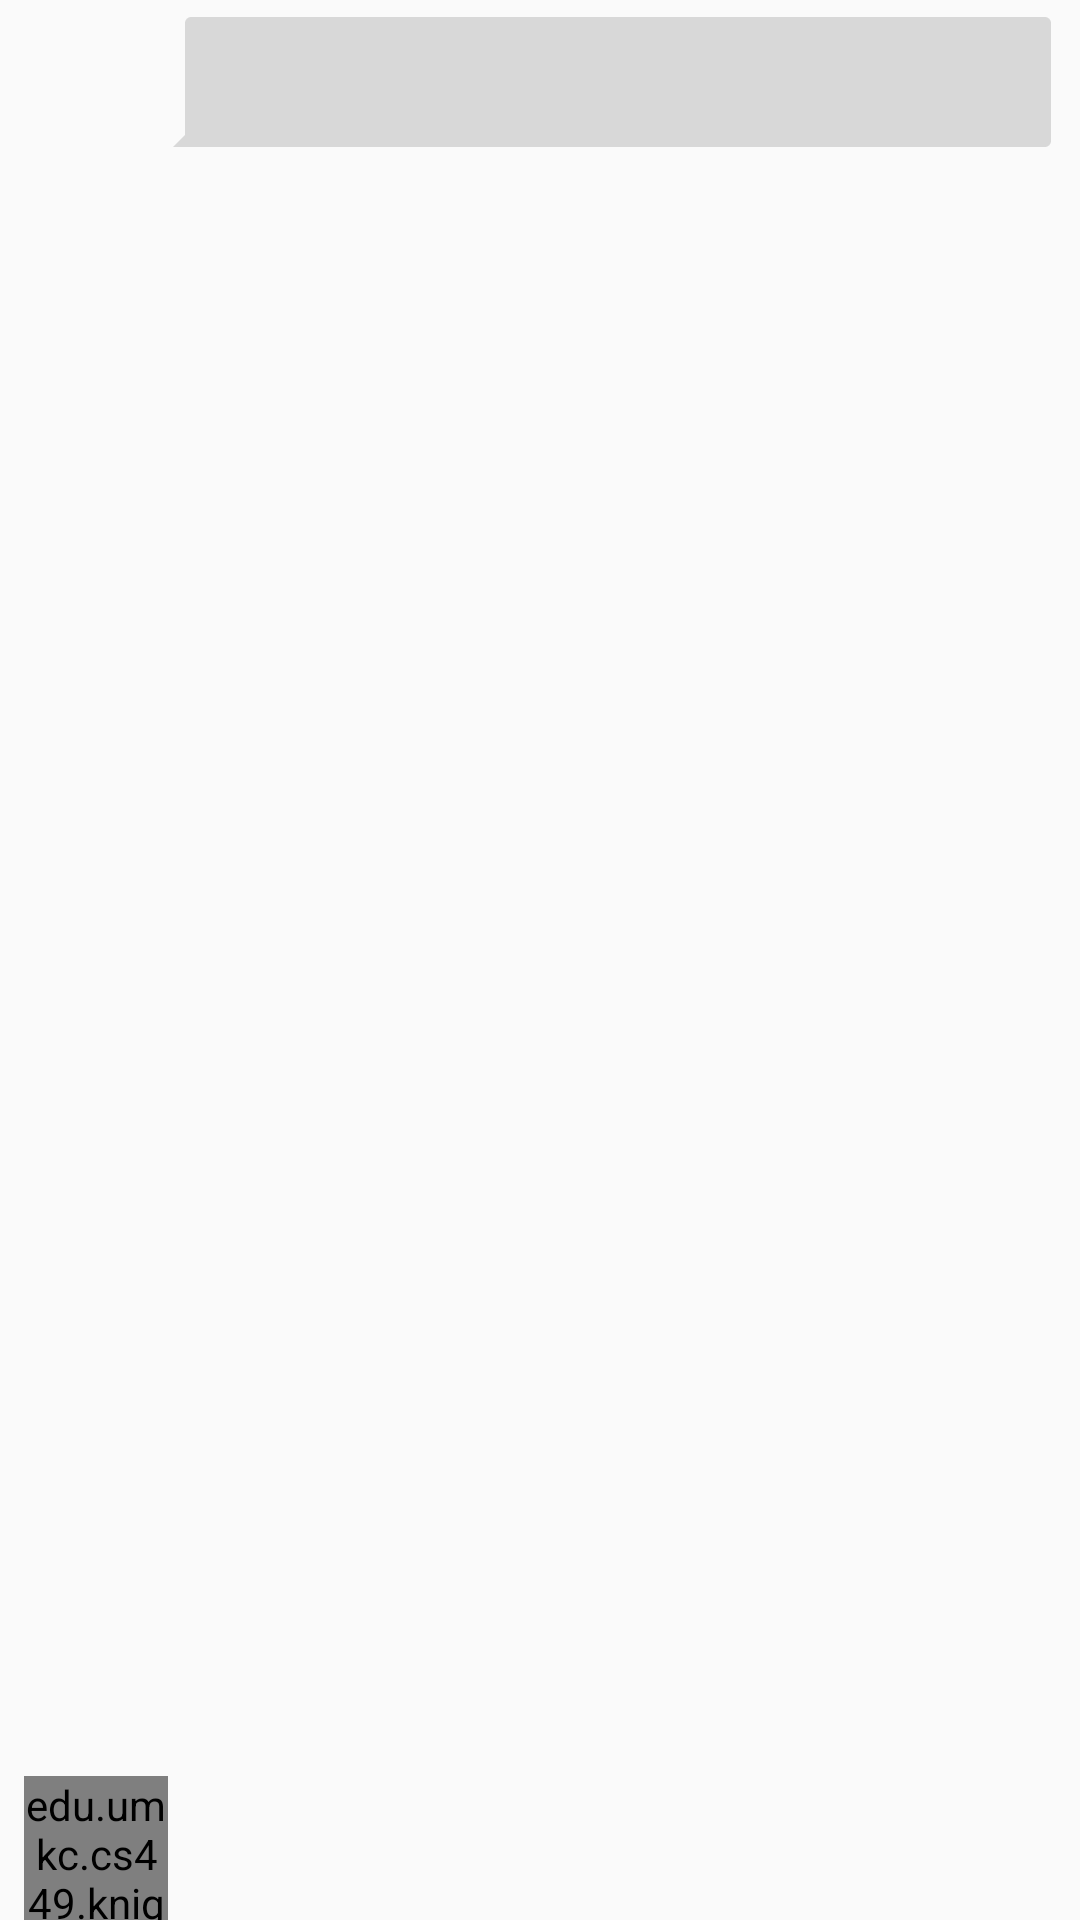

Produce the Android XML layout that renders to this screen, including the resource entries it uses.
<!-- AndroidManifest.xml: application theme AppTheme -->
<!-- res/layout/received_message_list_item.xml -->
<?xml version="1.0" encoding="utf-8"?>
<LinearLayout xmlns:android="http://schemas.android.com/apk/res/android"
    xmlns:tools="http://schemas.android.com/tools"
    android:layout_width="wrap_content"
    android:layout_height="wrap_content"
    android:gravity="start"
    android:orientation="horizontal"
    android:paddingStart="8dp"
    android:paddingEnd="8dp"
    android:baselineAligned="false">

    <RelativeLayout
        android:layout_width="wrap_content"
        android:layout_height="match_parent">

        <edu.umkc.cs449.knight.cameron.jaw.view.IdenticonView
            android:id="@+id/identiconView"
            android:layout_width="48dp"
            android:layout_height="48dp"
            android:layout_alignParentBottom="true" />
    </RelativeLayout>

    <RelativeLayout
        android:layout_width="0dp"
        android:layout_height="wrap_content"
        android:layout_marginBottom="4dp"
        android:layout_marginTop="4dp"
        android:layout_weight="1"
        android:background="@drawable/bubble_received">

        <TextView
            android:id="@+id/received_message_list_item_peer_text_view"
            style="@style/TextAppearance.AppCompat.Caption"
            android:layout_width="wrap_content"
            android:layout_height="wrap_content"
            tools:text="Peer Name" />

        <TextView
            android:id="@+id/received_message_list_item_message_text_view"
            style="@style/TextAppearance.AppCompat.Body1"
            android:layout_width="wrap_content"
            android:layout_height="wrap_content"
            android:layout_alignStart="@id/received_message_list_item_peer_text_view"
            android:layout_below="@id/received_message_list_item_peer_text_view"
            tools:text="Step 1. Create app.\nStep 2. ???\nStep 3. Profit" />

    </RelativeLayout>
</LinearLayout>
<!-- resources referenced by this layout -->
<resources>
  <style name="AppTheme" parent="Theme.AppCompat.Light.DarkActionBar">
          
          <item name="colorPrimary">@color/colorPrimary</item>
          <item name="colorPrimaryDark">@color/colorPrimaryDark</item>
          <item name="colorAccent">@color/colorAccent</item>
      </style>
  <color name="colorPrimary">#2457ab</color>
  <color name="colorPrimaryDark">#0A3D91</color>
  <color name="colorAccent">#B84A39</color>
</resources>
